Labelled photos from "Dataset", an image-classification folder in nyza-cabillo/Thesis. The possible labels are: black pod rot, healthy, pod borer.

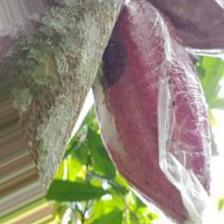
Label: black pod rot

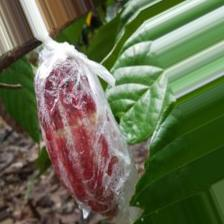
Label: healthy

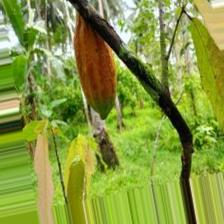
Label: pod borer

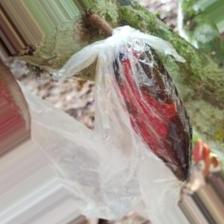
Label: black pod rot

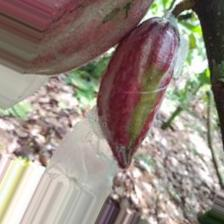
Label: healthy

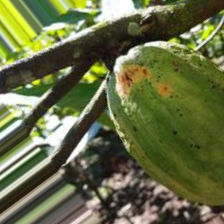
Label: pod borer
